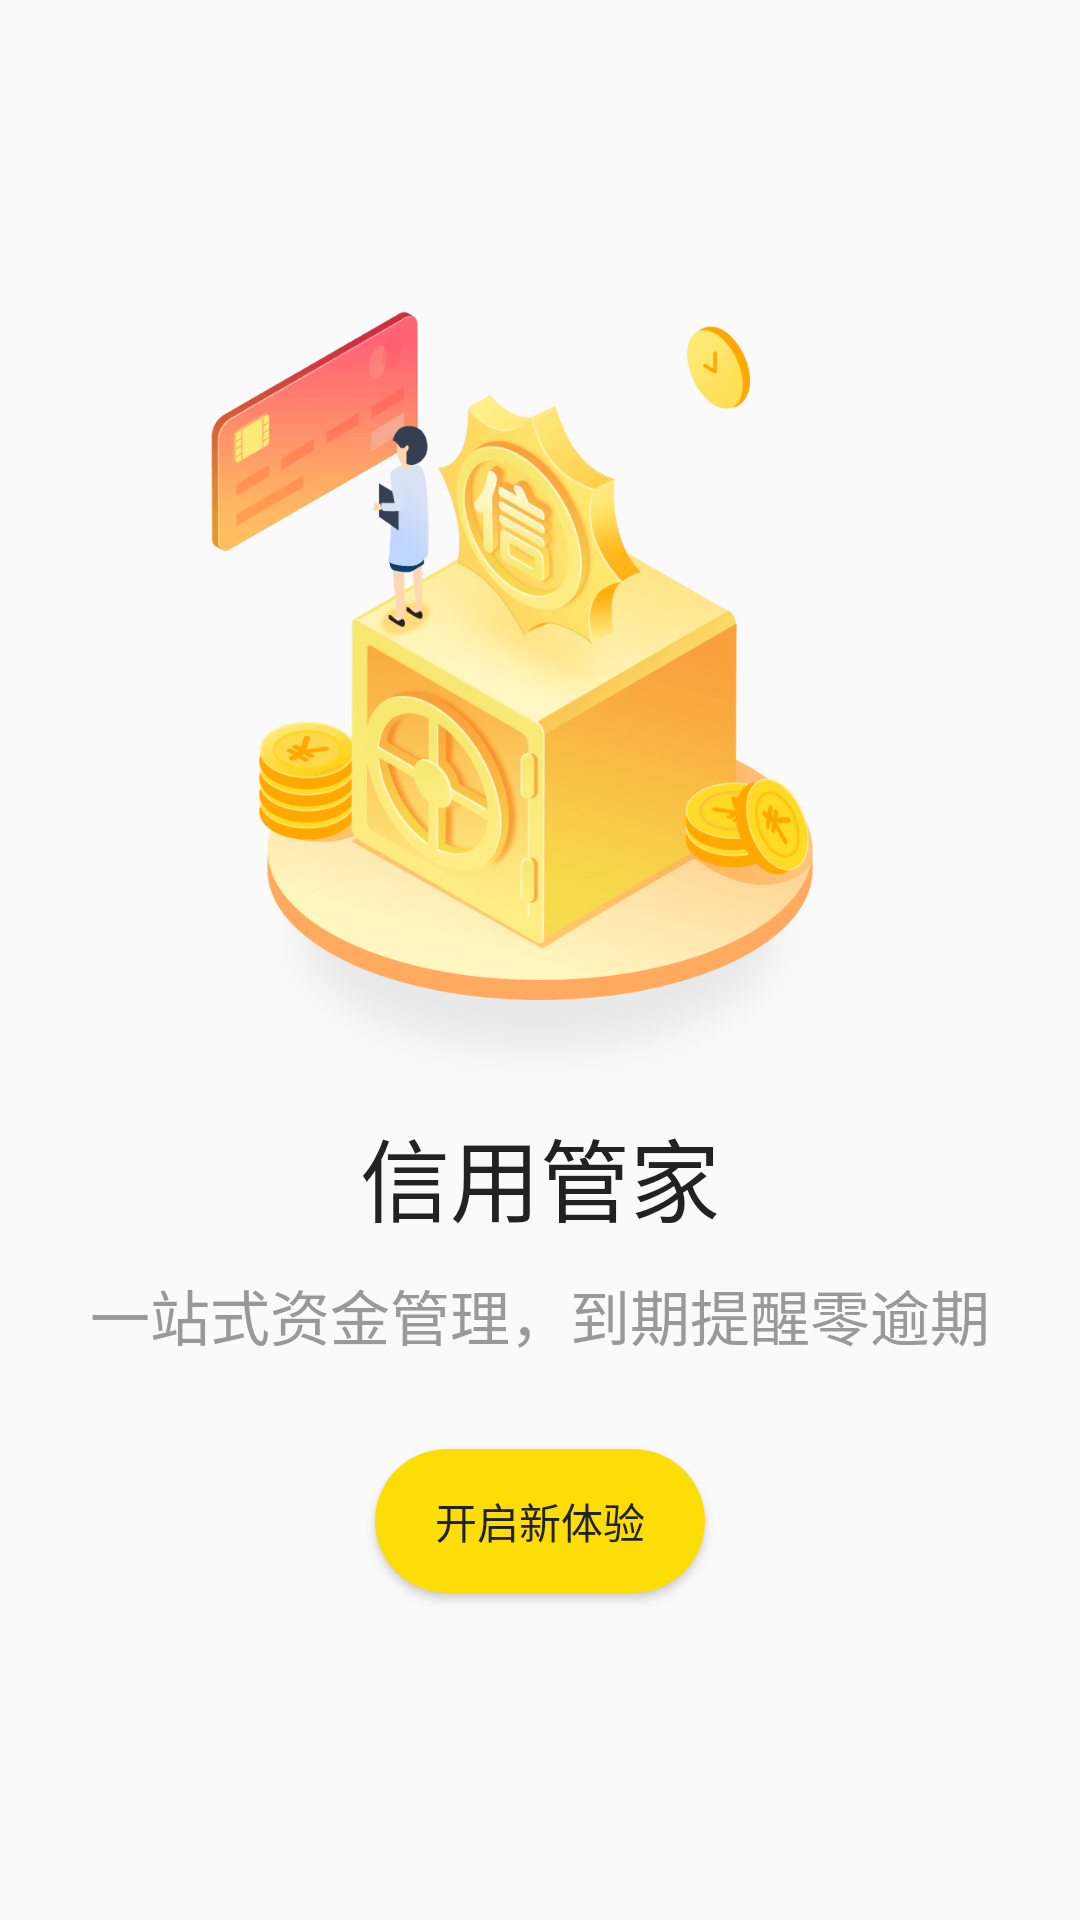

Layout XML and referenced resources for this Android screen:
<!-- AndroidManifest.xml: application theme AppTheme -->
<!-- res/layout/view_splash_layout_4.xml -->
<?xml version="1.0" encoding="utf-8"?>
<RelativeLayout
    xmlns:android="http://schemas.android.com/apk/res/android"
    android:orientation="vertical"
    android:background="@color/splash_layout"
    android:layout_width="match_parent"
    android:layout_height="match_parent">
    <ImageView
        android:id="@+id/iv_splash_banner4"
        android:layout_width="300dp"
        android:layout_height="300dp"
        android:layout_marginTop="70dp"
        android:layout_centerHorizontal="true"
        android:src="@drawable/icon_splash_4" />
    <TextView
        android:text="信用管家"
        android:textSize="30sp"
        android:textColor="@color/splash_main_title_color"
        android:id="@+id/tv_splash_title4"
        android:layout_width="wrap_content"
        android:layout_height="wrap_content"
        android:layout_centerHorizontal="true"
        android:layout_below="@+id/iv_splash_banner4" />
    <TextView
        android:id="@+id/tv_splash_subtitle4"
        android:text="一站式资金管理，到期提醒零逾期"
        android:textSize="20sp"
        android:layout_marginTop="10dp"
        android:textColor="@color/splash_subtitle_color"
        android:layout_below="@+id/tv_splash_title4"
        android:layout_width="wrap_content"
        android:layout_height="wrap_content"
        android:layout_centerHorizontal="true" />
    <Button
        android:id="@+id/btn_splash_view_end"
        android:text="开启新体验"
        android:background="@drawable/shape_btn_no_pressed"
        android:layout_below="@+id/tv_splash_subtitle4"
        android:layout_centerHorizontal="true"
        android:layout_marginTop="30dp"
        android:paddingLeft="20dp"
        android:paddingRight="20dp"
        android:paddingTop="10dp"
        android:paddingBottom="10dp"
        android:textColor="@color/splash_main_title_color"
        android:layout_width="wrap_content"
        android:layout_height="wrap_content" />
    <LinearLayout
        android:layout_alignParentBottom="true"
        android:layout_marginBottom="60dp"
        android:layout_centerHorizontal="true"
        android:layout_width="wrap_content"
        android:layout_height="wrap_content"
        android:orientation="horizontal">
        <ImageView
            android:src="@drawable/splash_bottom_point_unselected"
            android:layout_width="15dp"
            android:layout_height="15dp" />
        <ImageView
            android:src="@drawable/splash_bottom_point_unselected"
            android:layout_marginStart="10dp"
            android:layout_width="15dp"
            android:layout_height="15dp" />
        <ImageView
            android:src="@drawable/splash_bottom_point_unselected"
            android:layout_marginStart="10dp"
            android:layout_width="15dp"
            android:layout_height="15dp" />
        <ImageView
            android:src="@drawable/splash_bottom_point_selected"
            android:layout_marginStart="10dp"
            android:layout_width="15dp"
            android:layout_height="15dp" />
    </LinearLayout>
</RelativeLayout>
<!-- resources referenced by this layout -->
<resources>
  <color name="splash_layout">#00000000</color>
  <color name="splash_main_title_color">#222222</color>
  <color name="splash_subtitle_color">#999999</color>
  <!-- drawable icon_splash_4: png bitmap (drawable, 132428 bytes) -->
  <!-- drawable shape_btn_no_pressed (drawable) -->
  <?xml version="1.0" encoding="utf-8"?>
  <shape xmlns:android="http://schemas.android.com/apk/res/android">
      <corners android:radius="100px"/>
      <solid android:color="@color/colorLoginBtnNoPressed"/>
  </shape>
  <style name="AppTheme" parent="Theme.AppCompat.Light.NoActionBar">
          
          <item name="colorPrimary">@color/colorPrimary</item>
          <item name="colorPrimaryDark">@color/colorPrimaryDark</item>
          <item name="colorAccent">@color/colorAccent</item>
          
          
          <item name="android:statusBarColor">@color/colorStatue</item>
      </style>
  
      //解决冷启动方案
  <color name="colorLoginBtnNoPressed">#FDDD08</color>
  <color name="colorPrimary">#3F51B5</color>
  <color name="colorPrimaryDark">#303F9F</color>
  <color name="colorAccent">#FECD15</color>
  <color name="colorStatue">#fff</color>
</resources>
